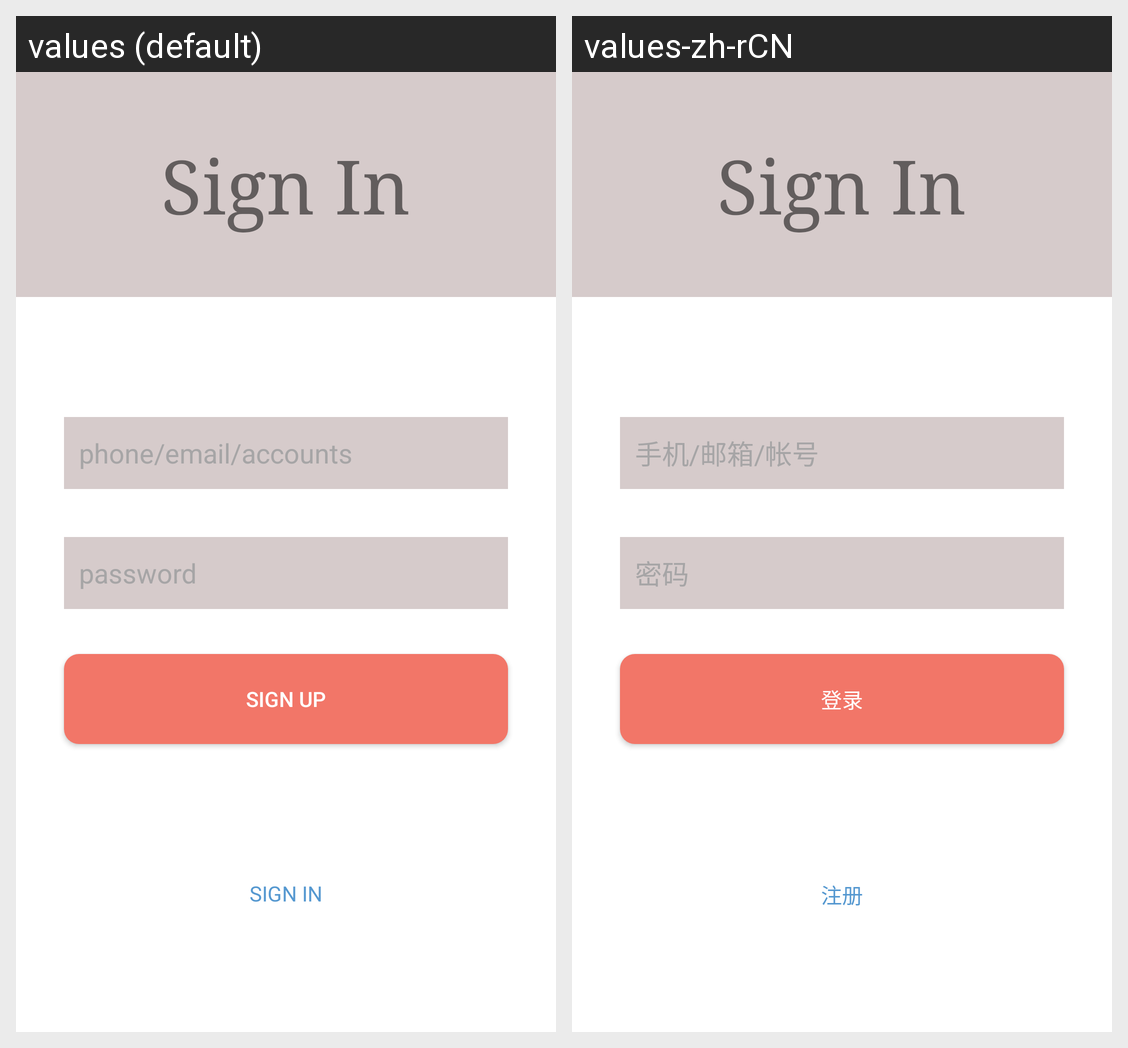

This grid shows one Android layout under two languages. Give, for every string resource on the screen, its name, the default text and each shown locale's text.
Android screen res/layout/login_activity.xml rendered under 2 locales, left to right: values (default), values-zh-rCN. Device: Nexus 5 (rendered at 1080×1920; each locale shown at half size, 540×960, under a caption strip naming it); theme AppTheme.
Strings drawn on this screen, with the default value and each locale's value (text and hints the layout hard-codes, and strings that could not be matched under every locale, appear in the picture but are not listed):

login_name_hint
  values: phone/email/accounts
  values-zh-rCN: 手机/邮箱/帐号

login_pass_hint
  values: password
  values-zh-rCN: 密码

login_button
  values: SIGN UP
  values-zh-rCN: 登录

login_sign_in
  values: SIGN IN
  values-zh-rCN: 注册
